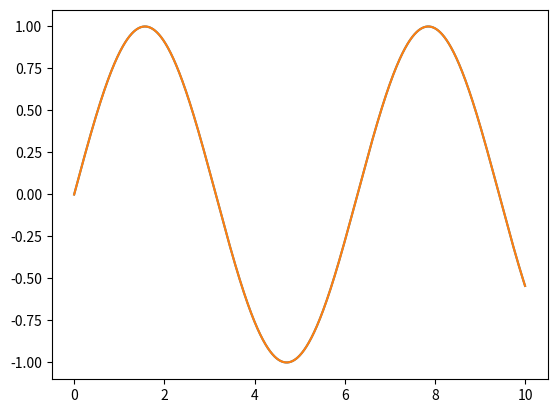

Reproduce this figure in Python.
import matplotlib.pyplot as plt
import numpy as np
x = np.linspace(0, 10, 1000)

fig = plt.figure()
ax = plt.axes()
ax.plot(x, np.sin(x));
plt.show()

#Using Pylab
plt.plot(x, np.sin(x));
plt.show()